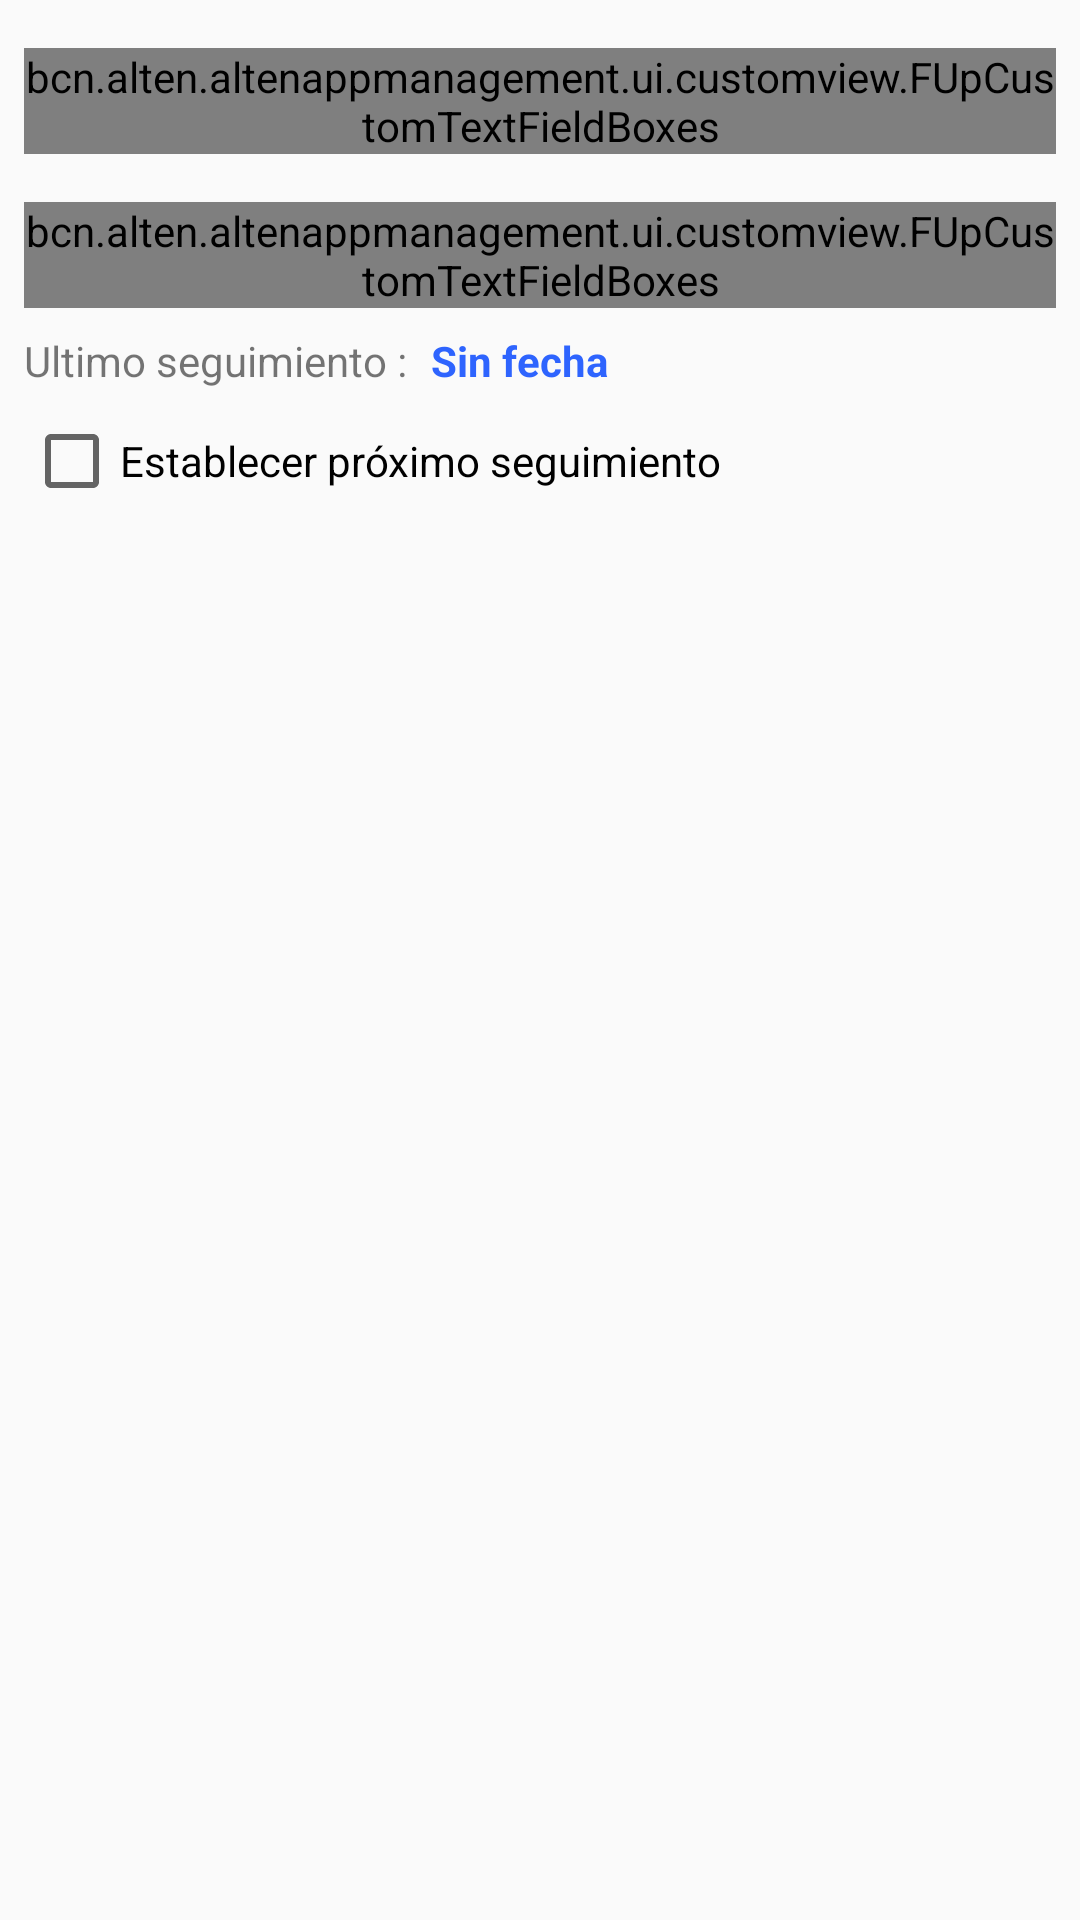

The Android layout XML behind this screen, and the referenced resources:
<!-- AndroidManifest.xml: application theme AppTheme -->
<!-- res/layout/dialog_followup_new_edit.xml -->
<?xml version="1.0" encoding="utf-8"?>
<LinearLayout xmlns:android="http://schemas.android.com/apk/res/android"
    xmlns:app="http://schemas.android.com/apk/res-auto"
    android:layout_width="match_parent"
    android:layout_height="match_parent"
    android:orientation="vertical"
    android:padding="8dp">

    <bcn.alten.altenappmanagement.ui.customview.FUpCustomTextFieldBoxes
        android:id="@+id/textfieldbox_consultor_name"
        android:layout_width="match_parent"
        android:layout_height="wrap_content"
        android:layout_marginBottom="8dp"
        android:layout_marginTop="8dp"
        app:enabled="true"
        app:errorColor="@color/background_soft_orange"
        app:hasClearButton="true"
        app:hasFocus="true"
        app:iconSignifier="@drawable/ic_person_black_24dp"
        app:labelText="@string/follow_up_dialog_consultor"
        app:maxCharacters="30"
        app:primaryColor="@color/background_soft_dark_blue">

        <studio.carbonylgroup.textfieldboxes.ExtendedEditText
            android:id="@+id/extended_edittext_consultor_name"
            android:layout_width="wrap_content"
            android:layout_height="wrap_content"
            android:background="@color/background_soft_dark_blue"
            android:textSize="16sp"
            android:maxLength="30"
            android:maxLines="1" />

    </bcn.alten.altenappmanagement.ui.customview.FUpCustomTextFieldBoxes>

    <bcn.alten.altenappmanagement.ui.customview.FUpCustomTextFieldBoxes
        android:id="@+id/textfieldbox_client_name"
        android:layout_width="match_parent"
        android:layout_height="wrap_content"
        android:layout_marginBottom="8dp"
        android:layout_marginTop="8dp"
        app:enabled="true"
        app:errorColor="@color/background_soft_orange"
        app:hasClearButton="true"
        app:iconSignifier="@drawable/ic_business_center_black_24dp"
        app:labelText="@string/follow_up_dialog_client"
        app:maxCharacters="20"
        app:primaryColor="@color/background_soft_dark_blue">

        <studio.carbonylgroup.textfieldboxes.ExtendedEditText
            android:id="@+id/extended_edittext_client_name"
            android:layout_width="wrap_content"
            android:layout_height="wrap_content"
            android:background="@color/background_soft_dark_blue"
            android:textSize="16sp"
            android:maxLength="20"
            android:maxLines="1" />

    </bcn.alten.altenappmanagement.ui.customview.FUpCustomTextFieldBoxes>

    <LinearLayout
        android:layout_width="match_parent"
        android:layout_height="wrap_content"
        android:layout_marginBottom="8dp"
        android:orientation="horizontal">

        <TextView
            android:id="@+id/fup_dialog_date_title"
            android:layout_width="wrap_content"
            android:layout_height="wrap_content"
            android:layout_marginRight="8dp"
            android:text="@string/follow_up_dialog_last_date_title" />

        <TextView
            android:id="@+id/fup_dialog_date_edit"
            android:layout_width="wrap_content"
            android:layout_height="wrap_content"
            android:maxLength="10"
            android:text="@string/follow_up_dialog_no_date"
            android:textColor="@color/background_electric_blue"
            android:textStyle="bold" />

    </LinearLayout>

    <CheckBox
        android:id="@+id/fup_dialog_checkbox_add_next_follow"
        android:layout_width="wrap_content"
        android:layout_height="wrap_content"
        android:layout_marginBottom="8dp"
        android:text="@string/follow_up_dialog_next_date_checkbox_title" />

    <LinearLayout
        android:id="@+id/fup_dialog_container_next_follow"
        android:layout_width="match_parent"
        android:layout_height="wrap_content"
        android:orientation="vertical"
        android:visibility="invisible">

        <LinearLayout
            android:layout_width="wrap_content"
            android:layout_height="wrap_content"
            android:layout_marginStart="8dp"
            android:orientation="horizontal">

            <TextView
                android:id="@+id/fup_dialog_next_date_title"
                android:layout_width="wrap_content"
                android:layout_height="wrap_content"
                android:layout_marginBottom="8dp"
                android:layout_marginEnd="8dp"
                android:text="@string/follow_up_dialog_next_date_title" />

            <TextView
                android:id="@+id/fup_dialog_next_date_edit"
                android:layout_width="wrap_content"
                android:layout_height="wrap_content"
                android:maxLength="10"
                android:text="@string/follow_up_dialog_no_date"
                android:textColor="@color/background_electric_blue"
                android:textStyle="bold" />
        </LinearLayout>


        <LinearLayout
            android:layout_width="wrap_content"
            android:layout_height="wrap_content"
            android:layout_gravity="center_horizontal"
            android:orientation="horizontal">

            <RadioGroup
                android:id="@+id/fup_dialog_radio_group_status"
                android:layout_width="match_parent"
                android:layout_height="wrap_content"
                android:checkedButton="1"
                android:orientation="horizontal">

                <RadioButton
                    android:id="@+id/fup_dialog_radio_scheduled"
                    android:layout_width="wrap_content"
                    android:layout_height="wrap_content"
                    android:text="Planificada"
                    android:textSize="12sp" />

                <RadioButton
                    android:id="@+id/fup_dialog_radio_done"
                    android:layout_width="wrap_content"
                    android:layout_height="wrap_content"
                    android:text="Realizada"
                    android:textSize="12sp" />

                <RadioButton
                    android:id="@+id/fup_dialog_radio_cancelled"
                    android:layout_width="wrap_content"
                    android:layout_height="wrap_content"
                    android:text="Cancelada"
                    android:textSize="12sp" />
            </RadioGroup>
        </LinearLayout>
    </LinearLayout>
    <TextView
        android:id="@+id/fup_dialog_error_message"
        android:layout_width="match_parent"
        android:layout_height="wrap_content"
        android:maxLines="2"
        android:textSize="14sp"
        android:textColor="@color/background_soft_orange"
        android:visibility="visible"/>
</LinearLayout>
<!-- resources referenced by this layout -->
<resources>
  <color name="background_electric_blue">#2E64FE</color>
  <!-- drawable ic_business_center_black_24dp (drawable) -->
  <vector android:height="32dp" android:viewportHeight="24.0"
      android:viewportWidth="24.0" android:width="32dp" xmlns:android="http://schemas.android.com/apk/res/android">
      <path android:fillColor="#FF000000" android:pathData="M10,16v-1L3.01,15L3,19c0,1.11 0.89,2 2,2h14c1.11,0 2,-0.89 2,-2v-4h-7v1h-4zM20,7h-4.01L15.99,5l-2,-2h-4l-2,2v2L4,7c-1.1,0 -2,0.9 -2,2v3c0,1.11 0.89,2 2,2h6v-2h4v2h6c1.1,0 2,-0.9 2,-2L22,9c0,-1.1 -0.9,-2 -2,-2zM14,7h-4L10,5h4v2z"/>
  </vector>
  <string name="follow_up_dialog_client">Cliente :</string>
  <string name="follow_up_dialog_consultor">Nombre :</string>
  <string name="follow_up_dialog_last_date_title">Ultimo seguimiento :</string>
  <string name="follow_up_dialog_next_date_checkbox_title">Establecer próximo seguimiento</string>
  <string name="follow_up_dialog_next_date_title">Próximo seguimiento :</string>
  <string name="follow_up_dialog_no_date">Sin fecha</string>
  <style name="AppTheme" parent="Theme.AppCompat.Light.DarkActionBar">
          
          <item name="colorPrimary">@color/colorPrimary</item>
          <item name="colorPrimaryDark">@color/colorPrimaryDark</item>
          <item name="colorAccent">@color/colorAccent</item>
      </style>
  <color name="colorPrimary">#354355</color>
  <color name="colorPrimaryDark">#26303D</color>
  <color name="colorAccent">#F3CD70</color>
</resources>
